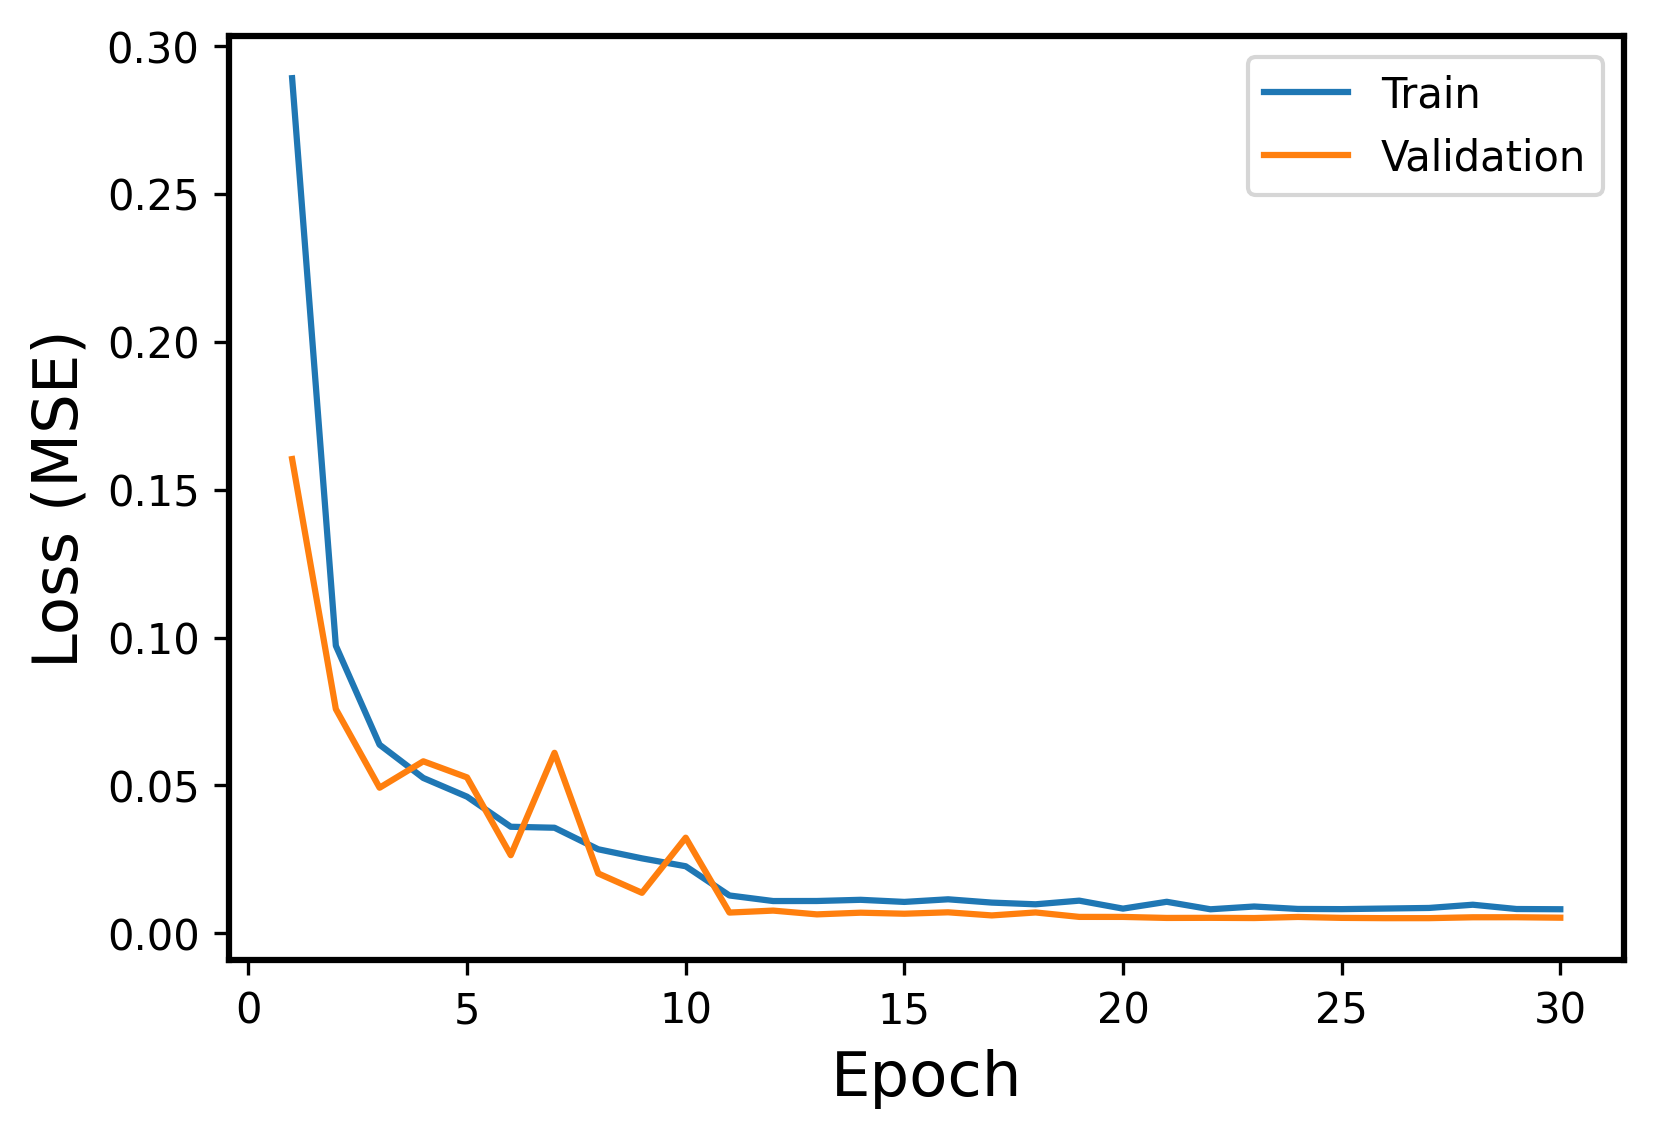

The file beside this chart, header and first rows:
Epoch, Events, Error
1, Train, 0.2891
1, Validation, 0.1603
2, Train, 0.09723
2, Validation, 0.07583
3, Train, 0.06378
3, Validation, 0.04924
4, Train, 0.05253
4, Validation, 0.05817
5, Train, 0.04621
5, Validation, 0.05273
6, Train, 0.03604
6, Validation, 0.02643
7, Train, 0.03571
7, Validation, 0.06104
8, Train, 0.02844
8, Validation, 0.02026
9, Train, 0.02536
9, Validation, 0.01372
10, Train, 0.0227
10, Validation, 0.03235
11, Train, 0.01282
11, Validation, 0.007042
12, Train, 0.01094
12, Validation, 0.007709
13, Train, 0.01095
13, Validation, 0.006429
14, Train, 0.01135
14, Validation, 0.007
15, Train, 0.01064
15, Validation, 0.006649
16, Train, 0.01153
16, Validation, 0.007129
17, Train, 0.01041
17, Validation, 0.006077
18, Train, 0.009837
18, Validation, 0.007081
19, Train, 0.01107
19, Validation, 0.005578
20, Train, 0.008375
20, Validation, 0.005571
21, Train, 0.01068
21, Validation, 0.005227
22, Train, 0.008152
22, Validation, 0.005265
23, Train, 0.009091
23, Validation, 0.005191
24, Train, 0.008267
24, Validation, 0.005562
25, Train, 0.008203
25, Validation, 0.005246
26, Train, 0.008404
26, Validation, 0.00515
27, Train, 0.008602
27, Validation, 0.005154
28, Train, 0.009693
28, Validation, 0.005449
29, Train, 0.00824
29, Validation, 0.005464
30, Train, 0.008164
30, Validation, 0.005306
